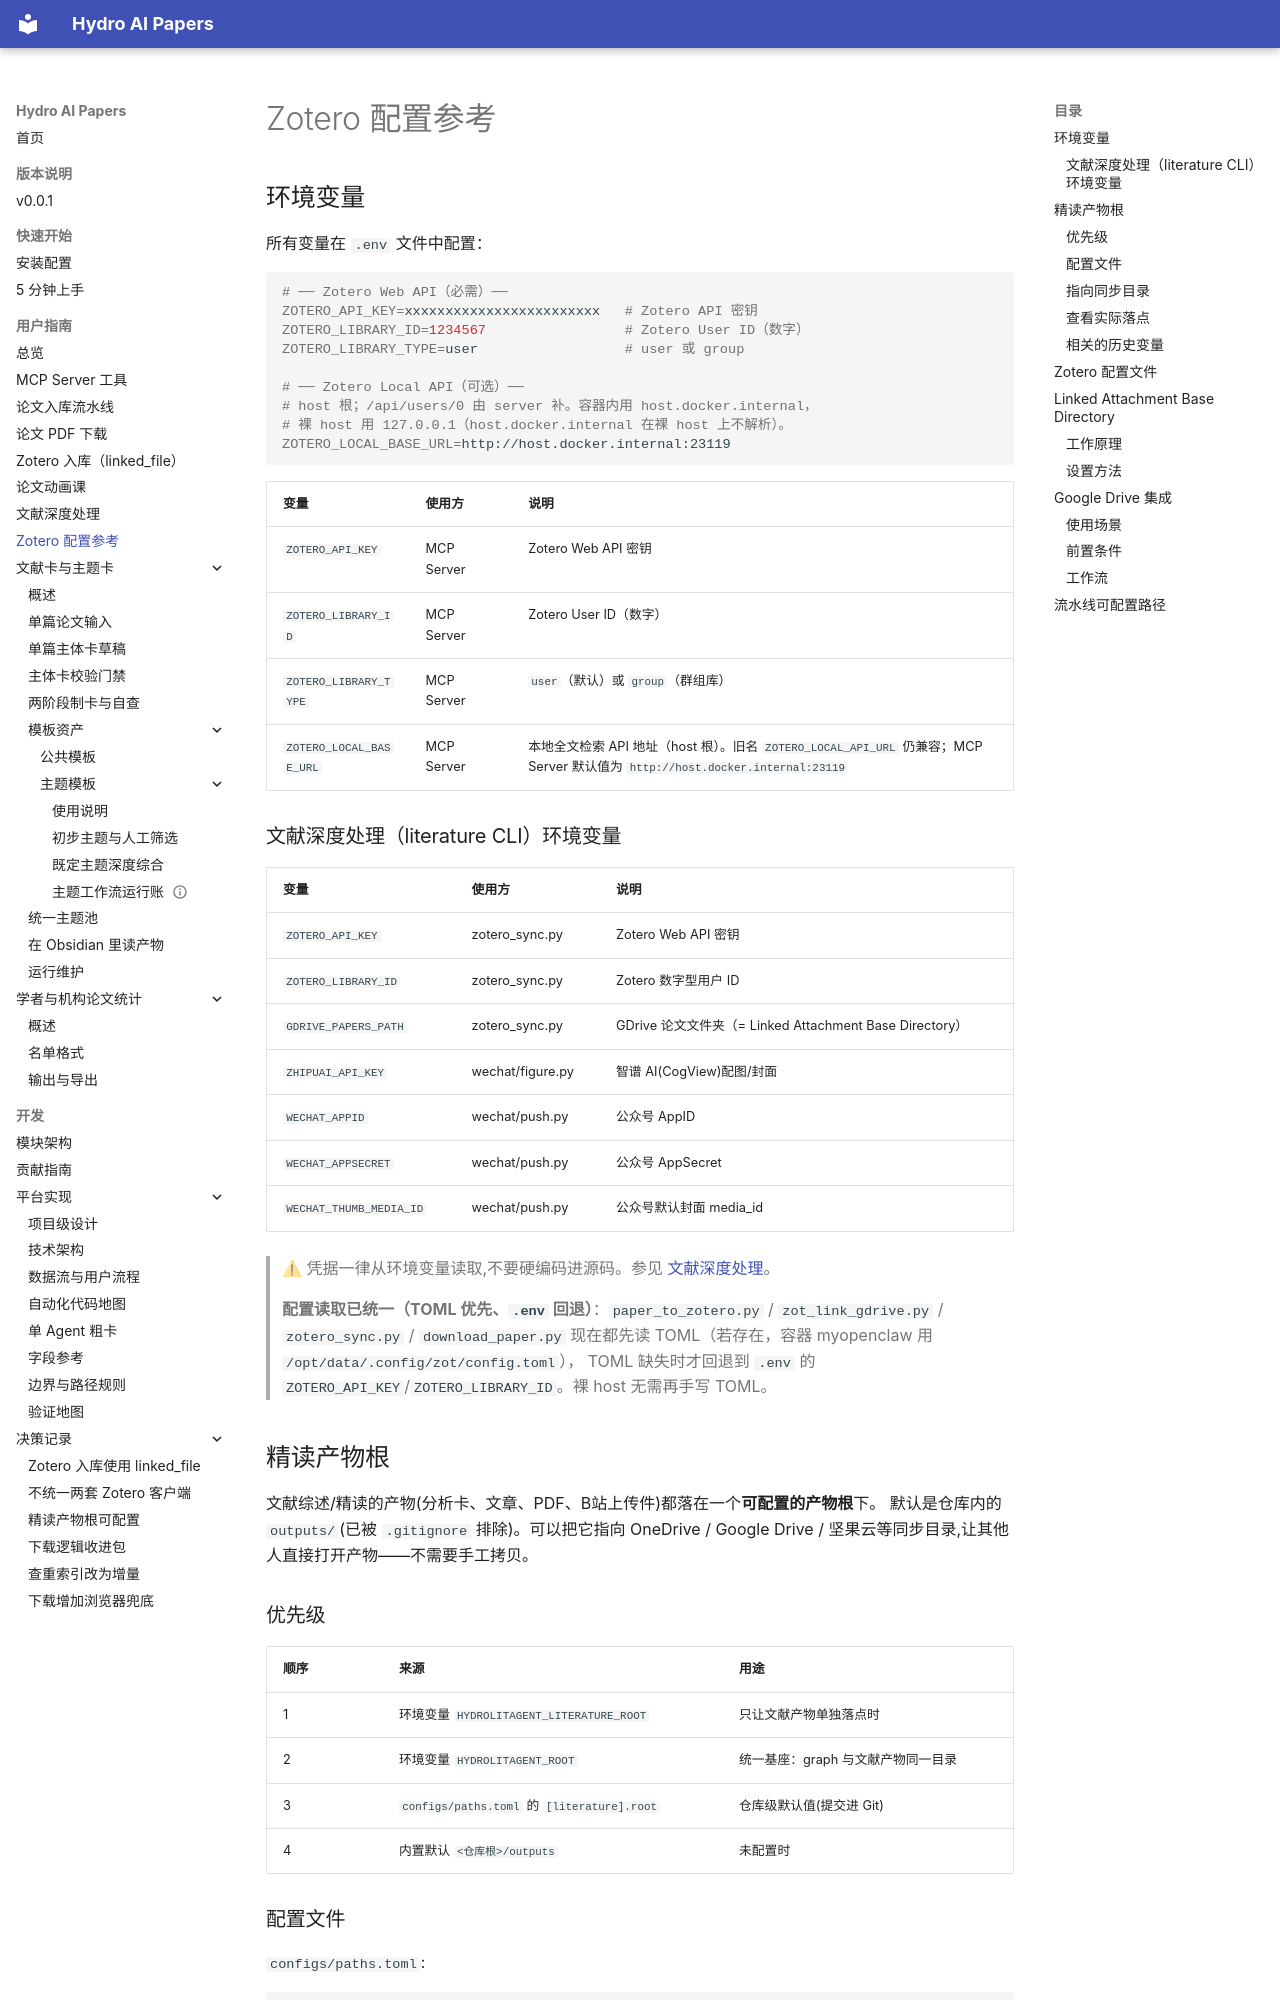

repository: iHeadWater/mylibrary · page: user-guide/config/index.html · generator: mkdocs

# Zotero 配置参考

## 环境变量

所有变量在 `.env` 文件中配置：

```bash
# ── Zotero Web API（必需）──
ZOTERO_API_KEY=xxxxxxxxxxxxxxxxxxxxxxxx   # Zotero API 密钥
ZOTERO_LIBRARY_ID=1234567                 # Zotero User ID（数字）
ZOTERO_LIBRARY_TYPE=user                  # user 或 group

# ── Zotero Local API（可选）──
# host 根；/api/users/0 由 server 补。容器内用 host.docker.internal，
# 裸 host 用 127.0.0.1（host.docker.internal 在裸 host 上不解析）。
ZOTERO_LOCAL_BASE_URL=http://host.docker.internal:23119
```

| 变量 | 使用方 | 说明 |
|------|--------|------|
| `ZOTERO_API_KEY` | MCP Server | Zotero Web API 密钥 |
| `ZOTERO_LIBRARY_ID` | MCP Server | Zotero User ID（数字） |
| `ZOTERO_LIBRARY_TYPE` | MCP Server | `user`（默认）或 `group`（群组库） |
| `ZOTERO_LOCAL_BASE_URL` | MCP Server | 本地全文检索 API 地址（host 根）。旧名 `ZOTERO_LOCAL_API_URL` 仍兼容；MCP Server 默认值为 `http://host.docker.internal:23119` |

### 文献深度处理（literature CLI）环境变量

| 变量 | 使用方 | 说明 |
|------|--------|------|
| `ZOTERO_API_KEY` | zotero_sync.py | Zotero Web API 密钥 |
| `ZOTERO_LIBRARY_ID` | zotero_sync.py | Zotero 数字型用户 ID |
| `GDRIVE_PAPERS_PATH` | zotero_sync.py | GDrive 论文文件夹（= Linked Attachment Base Directory） |
| `ZHIPUAI_API_KEY` | wechat/figure.py | 智谱 AI(CogView)配图/封面 |
| `WECHAT_APPID` | wechat/push.py | 公众号 AppID |
| `WECHAT_APPSECRET` | wechat/push.py | 公众号 AppSecret |
| `WECHAT_THUMB_MEDIA_ID` | wechat/push.py | 公众号默认封面 media_id |

> ⚠ 凭据一律从环境变量读取,不要硬编码进源码。参见 [文献深度处理](literature.md)。

> **配置读取已统一（TOML 优先、`.env` 回退）**：`paper_to_zotero.py` / `zot_link_gdrive.py` / `zotero_sync.py` /
> `download_paper.py` 现在都先读 TOML（若存在，容器 myopenclaw 用 `/opt/data/.config/zot/config.toml`），
> TOML 缺失时才回退到 `.env` 的 `ZOTERO_API_KEY`/`ZOTERO_LIBRARY_ID`。裸 host 无需再手写 TOML。

## 精读产物根 {#reading-output-root}

文献综述/精读的产物(分析卡、文章、PDF、B站上传件)都落在一个**可配置的产物根**下。
默认是仓库内的 `outputs/`(已被 `.gitignore` 排除)。可以把它指向
OneDrive / Google Drive / 坚果云等同步目录,让其他人直接打开产物——不需要手工拷贝。

### 优先级

| 顺序 | 来源 | 用途 |
|------|------|------|
| 1 | 环境变量 `HYDROLITAGENT_LITERATURE_ROOT` | 只让文献产物单独落点时 |
| 2 | 环境变量 `HYDROLITAGENT_ROOT` | 统一基座：graph 与文献产物同一目录 |
| 3 | `configs/paths.toml` 的 `[literature].root` | 仓库级默认值(提交进 Git) |
| 4 | 内置默认 `<仓库根>/outputs` | 未配置时 |
